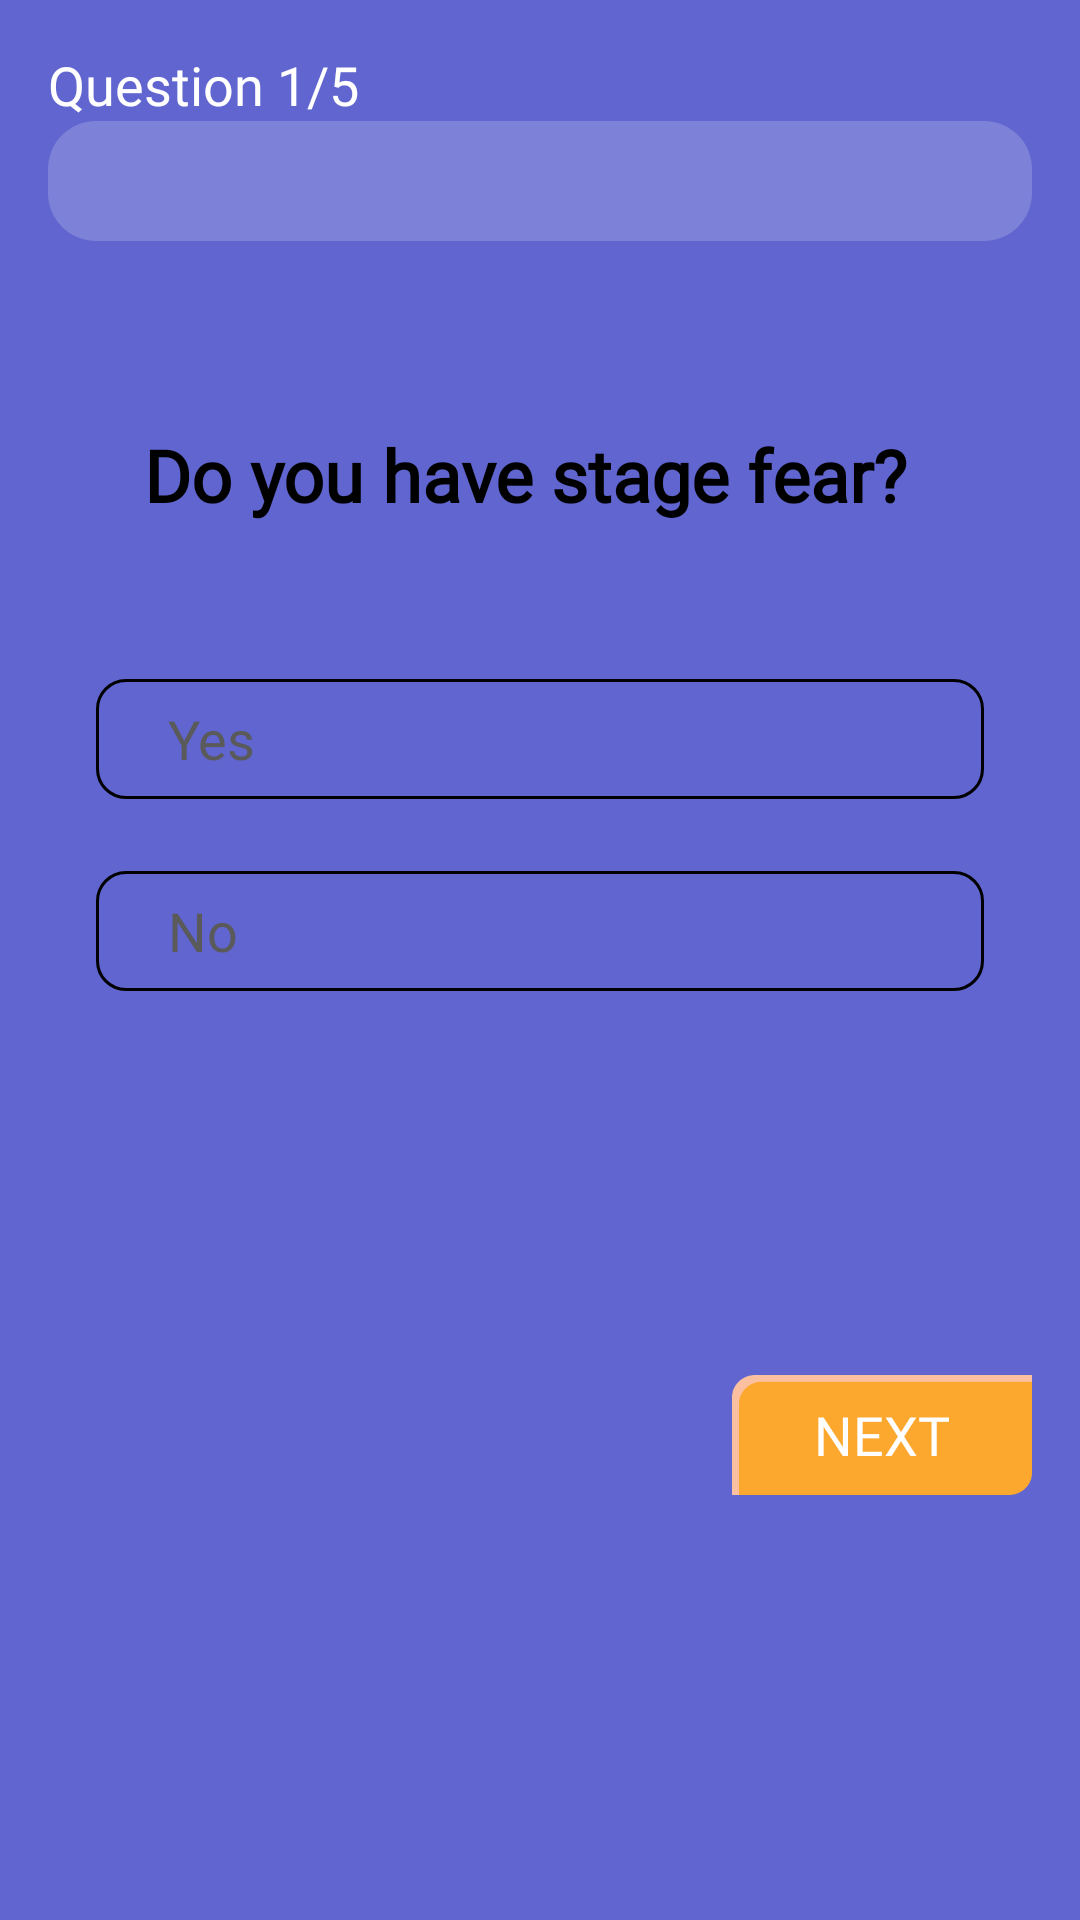

Reconstruct the res/layout file that produces this screen, plus the resources it refers to.
<!-- AndroidManifest.xml: activity theme Theme.Anxily.NoActionBar -->
<!-- res/layout/fragment_quiz.xml -->
<?xml version="1.0" encoding="utf-8"?>
<androidx.constraintlayout.widget.ConstraintLayout xmlns:android="http://schemas.android.com/apk/res/android"
    xmlns:app="http://schemas.android.com/apk/res-auto"
    xmlns:tools="http://schemas.android.com/tools"
    android:layout_width="match_parent"

    android:layout_height="match_parent"
    android:background="#6065CF"
    android:padding="16dp"
    tools:context=".SelectGenderActivity">


    <TextView
        android:id="@+id/tv_question"
        android:layout_width="match_parent"
        android:layout_height="wrap_content"
        android:fontFamily="@font/dm_sans_bold"
        android:text="Question 1/5"
        android:textColor="@color/white"
        android:textSize="18sp"
        app:layout_constraintTop_toTopOf="parent"
        tools:layout_editor_absoluteX="16dp" />


    <com.google.android.material.progressindicator.LinearProgressIndicator
        android:id="@+id/linearProgressIndicator"
        android:layout_width="match_parent"
        android:layout_height="wrap_content"
        android:indeterminate="true"
        android:progress="50"
        app:layout_constraintEnd_toEndOf="parent"
        app:layout_constraintHorizontal_bias="0.0"
        app:layout_constraintStart_toStartOf="parent"
        app:layout_constraintTop_toBottomOf="@+id/tv_question"
        app:trackColor="#7D82D8"
        app:trackCornerRadius="16dp"
        app:trackThickness="40dp" />


    <androidx.appcompat.widget.LinearLayoutCompat
        android:layout_width="match_parent"
        android:layout_height="wrap_content"
        android:background="@drawable/shape_card_no_padding"
        android:orientation="vertical"
        app:layout_constraintBottom_toBottomOf="parent"
        app:layout_constraintTop_toBottomOf="@+id/linearProgressIndicator"
        app:layout_constraintVertical_bias="0.19"
        tools:layout_editor_absoluteX="16dp">

        <TextView
            android:layout_width="match_parent"
            android:layout_height="wrap_content"

            android:layout_margin="16dp"
            android:layout_marginTop="32dp"
            android:fontFamily="@font/dm_sans_bold"
            android:padding="16dp"
            android:text="Do you have stage fear?"
            android:textAlignment="viewStart"
            android:textColor="@color/black"
            android:textSize="24sp"
            android:textStyle="bold" />


        <com.google.android.material.button.MaterialButton
            style="@style/Widget.Material3.Button.OutlinedButton"
            android:layout_width="match_parent"
            android:layout_height="wrap_content"
            android:layout_marginStart="16dp"
            android:layout_marginEnd="16dp"
            android:layout_marginTop="16dp"
            android:fontFamily="@font/dm_sans_bold"
            android:text="Yes"
            android:textAlignment="viewStart"
            android:textColor="#5A5A5A"
            android:textSize="18sp"
            app:cornerRadius="10dp"
            app:strokeColor="@color/black" />

        <com.google.android.material.button.MaterialButton
            style="@style/Widget.Material3.Button.OutlinedButton"
            android:layout_width="match_parent"
            android:layout_height="wrap_content"
            android:layout_margin="16dp"
            android:fontFamily="@font/dm_sans_bold"
            android:text="No"
            android:textAlignment="viewStart"
            android:textColor="#5A5A5A"
            android:textSize="18sp"
            app:cornerRadius="10dp"
            app:strokeColor="@color/black" />


        <androidx.appcompat.widget.AppCompatButton
            android:layout_width="100dp"
            android:layout_height="40dp"
            android:layout_gravity="end"

            android:layout_marginTop="108dp"
            android:background="@drawable/bg_next"
            android:fontFamily="@font/dm_sans_bold"
            android:text="Next"

            android:textAlignment="center"
            android:textColor="@color/white"
            android:textSize="18sp"


            />


    </androidx.appcompat.widget.LinearLayoutCompat>



</androidx.constraintlayout.widget.ConstraintLayout>
<!-- resources referenced by this layout -->
<resources>
  <color name="black">#FF000000</color>
  <color name="white">#FFFFFFFF</color>
  <!-- drawable bg_next: png bitmap (drawable, 1899 bytes) -->
  <style name="Theme.Anxily.NoActionBar" parent="Theme.MaterialComponents.DayNight.NoActionBar">
          
          <item name="colorPrimary">@color/appRed</item>
          <item name="colorPrimaryVariant">@color/appPrimaryVariant</item>
          <item name="colorOnPrimary">@color/white</item>
          
          <item name="colorSecondary">@color/appRed</item>
          <item name="colorSecondaryVariant">@color/appPrimaryVariant</item>
          <item name="colorOnSecondary">@color/white</item>
          
          <item name="android:statusBarColor" tools:targetApi="l">?attr/colorPrimaryVariant</item>
          
      </style>
  <color name="appRed">#6ACCD5</color>
  <color name="appPrimaryVariant">#29FFCD</color>
</resources>
